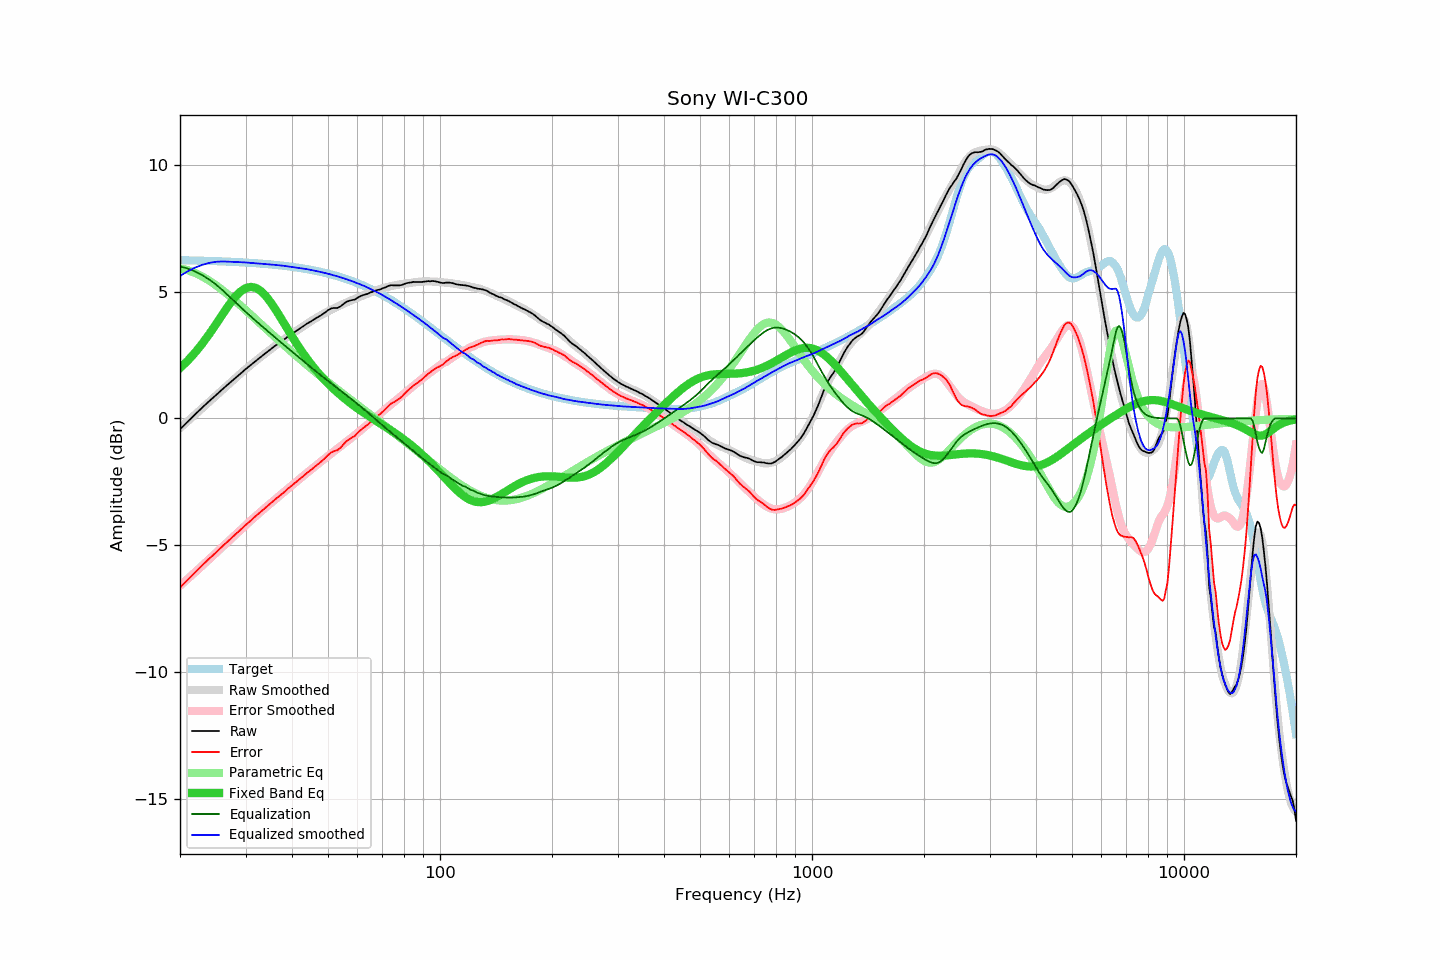

The table this chart was drawn from, first rows:
frequency, raw, error, smoothed, error_smoothed, equalization, parametric_eq, equalized_raw, equalized_smoothed, target
20, -0.43, -6.67, -0.38, -6.60, 6.00, 1.99, 5.57, 5.62, 6.25
21, -0.12, -6.36, -0.10, -6.33, 5.91, 2.29, 5.80, 5.81, 6.24
22, 0.17, -6.06, 0.16, -6.06, 5.80, 2.62, 5.97, 5.96, 6.23
23, 0.44, -5.78, 0.42, -5.80, 5.65, 2.97, 6.09, 6.07, 6.22
24, 0.69, -5.52, 0.66, -5.55, 5.48, 3.34, 6.17, 6.14, 6.22
25, 0.92, -5.29, 0.90, -5.30, 5.28, 3.72, 6.20, 6.18, 6.21
26, 1.15, -5.05, 1.13, -5.07, 5.07, 4.10, 6.22, 6.20, 6.20
27, 1.36, -4.83, 1.35, -4.84, 4.84, 4.45, 6.20, 6.19, 6.19
28, 1.56, -4.62, 1.55, -4.62, 4.62, 4.76, 6.19, 6.18, 6.18
29, 1.75, -4.41, 1.75, -4.41, 4.41, 4.99, 6.17, 6.17, 6.17
30, 1.94, -4.21, 1.94, -4.21, 4.21, 5.14, 6.16, 6.16, 6.15
31, 2.11, -4.03, 2.11, -4.03, 4.03, 5.19, 6.14, 6.14, 6.14
32, 2.28, -3.84, 2.28, -3.85, 3.85, 5.15, 6.13, 6.12, 6.13
33, 2.43, -3.68, 2.43, -3.68, 3.68, 5.03, 6.11, 6.11, 6.11
34, 2.58, -3.51, 2.58, -3.51, 3.51, 4.84, 6.09, 6.09, 6.10
35, 2.72, -3.36, 2.72, -3.35, 3.35, 4.60, 6.08, 6.08, 6.08
36, 2.86, -3.20, 2.86, -3.20, 3.20, 4.33, 6.06, 6.06, 6.06
37, 2.98, -3.06, 2.99, -3.05, 3.05, 4.06, 6.04, 6.04, 6.04
38, 3.10, -2.92, 3.11, -2.91, 2.91, 3.78, 6.01, 6.02, 6.03
39, 3.23, -2.77, 3.23, -2.77, 2.77, 3.50, 6.01, 6.00, 6.01
40, 3.34, -2.64, 3.34, -2.64, 2.64, 3.24, 5.98, 5.98, 5.98
41, 3.45, -2.51, 3.45, -2.51, 2.51, 2.99, 5.96, 5.95, 5.96
42, 3.55, -2.39, 3.55, -2.38, 2.38, 2.76, 5.93, 5.93, 5.94
43, 3.65, -2.26, 3.66, -2.26, 2.26, 2.54, 5.91, 5.91, 5.91
44, 3.75, -2.14, 3.76, -2.13, 2.13, 2.34, 5.89, 5.89, 5.89
45, 3.83, -2.03, 3.85, -2.02, 2.02, 2.15, 5.85, 5.86, 5.86
46, 3.92, -1.91, 3.93, -1.90, 1.90, 1.97, 5.83, 5.83, 5.84
47, 4.00, -1.81, 4.01, -1.79, 1.79, 1.81, 5.80, 5.80, 5.81
48, 4.08, -1.70, 4.09, -1.69, 1.69, 1.66, 5.77, 5.77, 5.78
49, 4.17, -1.58, 4.16, -1.58, 1.58, 1.51, 5.75, 5.74, 5.75
50, 4.27, -1.44, 4.23, -1.48, 1.48, 1.38, 5.75, 5.71, 5.72
51, 4.34, -1.34, 4.29, -1.38, 1.38, 1.26, 5.72, 5.68, 5.68
52, 4.36, -1.29, 4.36, -1.29, 1.29, 1.14, 5.65, 5.64, 5.65
53, 4.36, -1.25, 4.41, -1.19, 1.19, 1.03, 5.56, 5.61, 5.61
54, 4.42, -1.16, 4.47, -1.10, 1.10, 0.92, 5.52, 5.57, 5.58
55, 4.51, -1.03, 4.53, -1.01, 1.01, 0.82, 5.52, 5.54, 5.54
56, 4.60, -0.90, 4.58, -0.92, 0.92, 0.73, 5.52, 5.50, 5.50
57, 4.64, -0.82, 4.62, -0.83, 0.83, 0.64, 5.48, 5.46, 5.46
58, 4.67, -0.75, 4.67, -0.75, 0.75, 0.56, 5.42, 5.42, 5.42
59, 4.69, -0.69, 4.72, -0.66, 0.66, 0.47, 5.35, 5.38, 5.38
60, 4.76, -0.58, 4.76, -0.57, 0.57, 0.40, 5.33, 5.33, 5.34
61, 4.82, -0.47, 4.81, -0.49, 0.49, 0.32, 5.31, 5.29, 5.30
62, 4.86, -0.39, 4.85, -0.40, 0.40, 0.25, 5.26, 5.25, 5.25
63, 4.89, -0.32, 4.89, -0.31, 0.31, 0.18, 5.21, 5.21, 5.21
64, 4.92, -0.24, 4.93, -0.23, 0.23, 0.12, 5.15, 5.16, 5.16
65, 4.97, -0.14, 4.97, -0.14, 0.14, 0.05, 5.11, 5.11, 5.12
66, 5.00, -0.07, 5.01, -0.06, 0.06, -0.01, 5.06, 5.06, 5.07
67, 5.04, 0.02, 5.04, 0.03, -0.03, -0.07, 5.02, 5.02, 5.02
68, 5.07, 0.10, 5.08, 0.11, -0.11, -0.13, 4.96, 4.97, 4.97
69, 5.09, 0.17, 5.11, 0.19, -0.19, -0.19, 4.90, 4.92, 4.92
70, 5.13, 0.26, 5.14, 0.27, -0.27, -0.25, 4.86, 4.87, 4.87
71, 5.16, 0.34, 5.16, 0.35, -0.35, -0.31, 4.82, 4.82, 4.82
72, 5.20, 0.43, 5.18, 0.42, -0.42, -0.37, 4.78, 4.76, 4.77
73, 5.24, 0.52, 5.21, 0.49, -0.49, -0.43, 4.75, 4.71, 4.72
74, 5.26, 0.59, 5.23, 0.56, -0.56, -0.48, 4.70, 4.66, 4.67
75, 5.25, 0.64, 5.24, 0.64, -0.64, -0.54, 4.62, 4.61, 4.62
76, 5.25, 0.69, 5.26, 0.70, -0.70, -0.60, 4.55, 4.55, 4.56
77, 5.25, 0.74, 5.28, 0.77, -0.77, -0.65, 4.48, 4.50, 4.51
78, 5.25, 0.79, 5.29, 0.84, -0.84, -0.71, 4.41, 4.45, 4.46
79, 5.27, 0.87, 5.30, 0.91, -0.91, -0.77, 4.37, 4.40, 4.40
... 553 more rows
